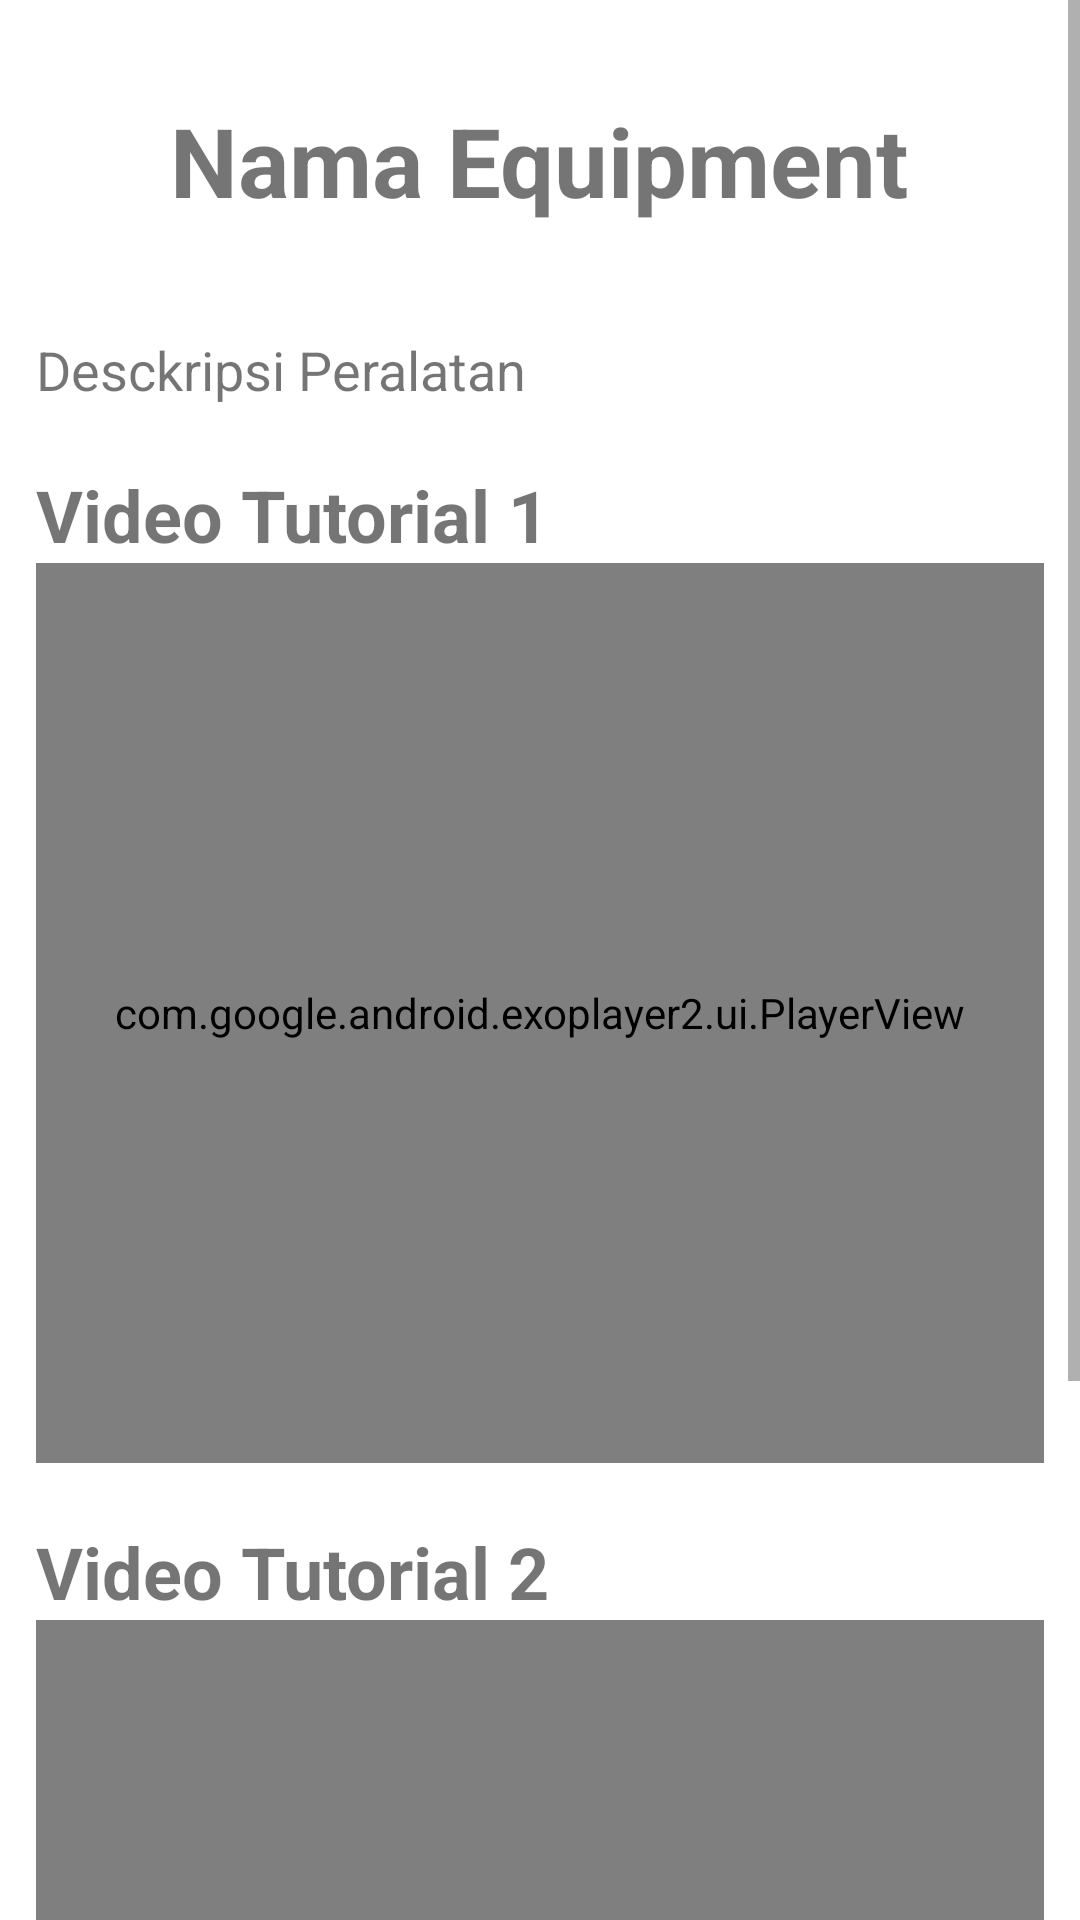

Write the Android layout XML for this screen, with the resource values it uses.
<!-- AndroidManifest.xml: application theme Theme.GoGym -->
<!-- res/layout/fragment_detail.xml -->
<?xml version="1.0" encoding="utf-8"?>
<ScrollView xmlns:android="http://schemas.android.com/apk/res/android"
    xmlns:app="http://schemas.android.com/apk/res-auto"
    xmlns:tools="http://schemas.android.com/tools"
    android:layout_width="match_parent"
    android:layout_height="match_parent"
    tools:context=".ui.home.DetailFragment">


    <androidx.constraintlayout.widget.ConstraintLayout
        android:layout_width="match_parent"
        android:layout_height="wrap_content"
        android:paddingBottom="50dp">

        <TextView
            android:id="@+id/tv_title"
            android:layout_width="wrap_content"
            android:layout_height="wrap_content"
            android:layout_marginTop="32dp"
            android:text="Nama Equipment"
            android:textStyle="bold"
            android:textSize="32sp"
            app:layout_constraintEnd_toEndOf="parent"
            app:layout_constraintHorizontal_bias="0.498"
            app:layout_constraintStart_toStartOf="parent"
            app:layout_constraintTop_toTopOf="parent" />

        <ImageView
            android:id="@+id/iv_equipment"
            android:layout_width="wrap_content"
            android:layout_height="wrap_content"
            android:layout_marginTop="20dp"
            android:layout_marginHorizontal="12dp"
            app:layout_constraintEnd_toEndOf="parent"
            app:layout_constraintStart_toStartOf="parent"
            app:layout_constraintTop_toBottomOf="@+id/tv_title"
            tools:src="@drawable/images" />

        <TextView
            android:id="@+id/tv_desc"
            android:layout_width="match_parent"
            android:layout_height="wrap_content"
            android:layout_marginTop="16dp"
            android:layout_marginHorizontal="12dp"
            android:text="Desckripsi Peralatan"
            android:textSize="18sp"
            app:layout_constraintEnd_toEndOf="parent"
            app:layout_constraintStart_toStartOf="parent"
            app:layout_constraintTop_toBottomOf="@+id/iv_equipment" />

        <TextView
            android:id="@+id/tv_tutorial"
            android:layout_width="match_parent"
            android:layout_height="wrap_content"
            android:layout_marginTop="20dp"
            android:text="Video Tutorial 1"
            android:layout_marginHorizontal="12dp"
            android:textStyle="bold"
            android:textSize="24sp"
            app:layout_constraintEnd_toEndOf="parent"
            app:layout_constraintStart_toStartOf="parent"
            app:layout_constraintTop_toBottomOf="@+id/tv_desc" />

        <com.google.android.exoplayer2.ui.PlayerView
            android:id="@+id/video_view1"
            android:layout_width="match_parent"
            android:layout_height="300dp"
            android:layout_marginHorizontal="12dp"
            app:layout_constraintEnd_toEndOf="parent"
            app:layout_constraintHorizontal_bias="0.0"
            app:layout_constraintStart_toStartOf="parent"
            app:layout_constraintTop_toBottomOf="@id/tv_tutorial" />

        <TextView
            android:id="@+id/tv_tutorial2"
            android:layout_width="match_parent"
            android:layout_height="wrap_content"
            android:layout_marginTop="20dp"
            android:text="Video Tutorial 2"
            android:layout_marginHorizontal="12dp"
            android:textStyle="bold"
            android:textSize="24sp"
            app:layout_constraintEnd_toEndOf="parent"
            app:layout_constraintStart_toStartOf="parent"
            app:layout_constraintTop_toBottomOf="@+id/video_view1" />

        <com.google.android.exoplayer2.ui.PlayerView
            android:id="@+id/video_view2"
            android:layout_width="match_parent"
            android:layout_height="300dp"
            android:layout_marginHorizontal="12dp"
            app:layout_constraintEnd_toEndOf="parent"
            app:layout_constraintHorizontal_bias="0.0"
            app:layout_constraintStart_toStartOf="parent"
            app:layout_constraintTop_toBottomOf="@id/tv_tutorial2" />

    </androidx.constraintlayout.widget.ConstraintLayout>


</ScrollView>
<!-- resources referenced by this layout -->
<resources>
  <style name="Theme.GoGym" parent="Theme.MaterialComponents.DayNight.DarkActionBar">
          
          <item name="colorPrimary">@color/purple_500</item>
          <item name="colorPrimaryVariant">@color/purple_700</item>
          <item name="colorOnPrimary">@color/white</item>
          
          <item name="colorSecondary">@color/teal_200</item>
          <item name="colorSecondaryVariant">@color/teal_700</item>
          <item name="colorOnSecondary">@color/black</item>
          
          <item name="android:statusBarColor">?attr/colorPrimaryVariant</item>
          
      </style>
  <color name="purple_500">#1A9988</color>
  <color name="purple_700">#1A9988</color>
  <color name="white">#FFFFFFFF</color>
  <color name="teal_200">#FF03DAC5</color>
  <color name="teal_700">#FF018786</color>
  <color name="black">#FF000000</color>
</resources>
